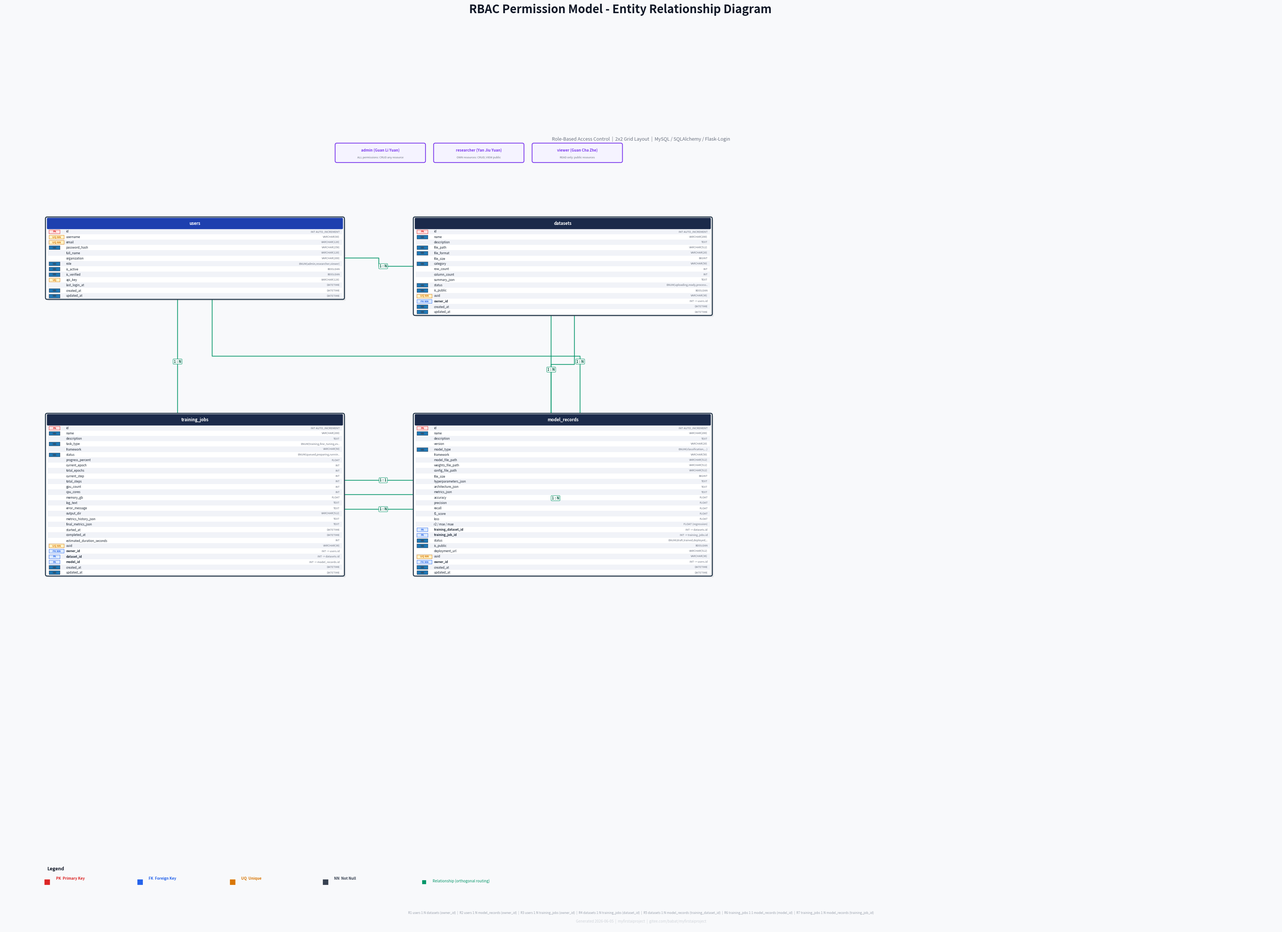

Write the Python code that produced this figure.
"""
生成 RBAC 权限模型 ER 图 (PNG) — 整洁排版版
2x2 网格布局, 右折线连线, 文本适配框体
"""
import matplotlib
matplotlib.use('Agg')
import matplotlib.pyplot as plt
from matplotlib.patches import FancyBboxPatch
from matplotlib.font_manager import FontProperties
import os

# ---- 中文字体 ----
_FONT_PATH = None
for _c in ['C:/Windows/Fonts/simhei.ttf','C:/Windows/Fonts/msyh.ttc','C:/Windows/Fonts/simsun.ttc']:
    if os.path.exists(_c):
        _FONT_PATH = _c
        break

def fp(size=10):
    return FontProperties(fname=_FONT_PATH, size=size) if _FONT_PATH else None

# ========== 配色 ==========
C_BG          = '#F8F9FB'
C_HEADER      = '#1B2A4A'
C_HEADER2     = '#1E40AF'
C_H_TEXT      = '#FFFFFF'
C_BODY_BG     = '#FFFFFF'
C_BORDER      = '#2C3E50'
C_ROW_ALT     = '#F1F3F8'
C_PK          = '#DC2626'
C_FK          = '#2563EB'
C_UQ          = '#D97706'
C_NN          = '#374151'
C_LABEL_BG    = '#FFFFFF'
C_RELATION    = '#059669'

# ========== 实体定义 ==========
TABLES = [
    ("users", "users", C_HEADER2, [
        ("PK",     "id",              "INT AUTO_INCREMENT"),
        ("UQ NN",  "username",        "VARCHAR(80)"),
        ("UQ NN",  "email",           "VARCHAR(120)"),
        ("NN",     "password_hash",   "VARCHAR(256)"),
        ("",       "full_name",       "VARCHAR(120)"),
        ("",       "organization",    "VARCHAR(200)"),
        ("NN",     "role",            "ENUM(admin,researcher,viewer)"),
        ("NN",     "is_active",       "BOOLEAN"),
        ("NN",     "is_verified",     "BOOLEAN"),
        ("UQ",     "api_key",         "VARCHAR(128)"),
        ("",       "last_login_at",   "DATETIME"),
        ("NN",     "created_at",      "DATETIME"),
        ("NN",     "updated_at",      "DATETIME"),
    ]),
    ("datasets", "datasets", C_HEADER, [
        ("PK",     "id",              "INT AUTO_INCREMENT"),
        ("NN",     "name",            "VARCHAR(200)"),
        ("",       "description",     "TEXT"),
        ("NN",     "file_path",       "VARCHAR(512)"),
        ("NN",     "file_format",     "VARCHAR(20)"),
        ("",       "file_size",       "BIGINT"),
        ("NN",     "category",        "VARCHAR(50)"),
        ("",       "row_count",       "INT"),
        ("",       "column_count",    "INT"),
        ("",       "summary_json",    "TEXT"),
        ("NN",     "status",          "ENUM(uploading,ready,processing,error)"),
        ("NN",     "is_public",       "BOOLEAN"),
        ("UQ NN",  "uuid",            "VARCHAR(36)"),
        ("FK NN",  "owner_id",        "INT -> users.id"),
        ("NN",     "created_at",      "DATETIME"),
        ("NN",     "updated_at",      "DATETIME"),
    ]),
    ("model_records", "model_records", C_HEADER, [
        ("PK",     "id",              "INT AUTO_INCREMENT"),
        ("NN",     "name",            "VARCHAR(200)"),
        ("",       "description",     "TEXT"),
        ("",       "version",         "VARCHAR(20)"),
        ("NN",     "model_type",      "ENUM(classification,...)"),
        ("",       "framework",       "VARCHAR(50)"),
        ("",       "model_file_path", "VARCHAR(512)"),
        ("",       "weights_file_path","VARCHAR(512)"),
        ("",       "config_file_path","VARCHAR(512)"),
        ("",       "file_size",       "BIGINT"),
        ("",       "hyperparameters_json","TEXT"),
        ("",       "architecture_json","TEXT"),
        ("",       "metrics_json",    "TEXT"),
        ("",       "accuracy",        "FLOAT"),
        ("",       "precision",       "FLOAT"),
        ("",       "recall",          "FLOAT"),
        ("",       "f1_score",        "FLOAT"),
        ("",       "loss",            "FLOAT"),
        ("",       "r2 / mse / mae",  "FLOAT (regression)"),
        ("FK",     "training_dataset_id","INT -> datasets.id"),
        ("FK",     "training_job_id", "INT -> training_jobs.id"),
        ("NN",     "status",          "ENUM(draft,trained,deployed,archived,failed)"),
        ("NN",     "is_public",       "BOOLEAN"),
        ("",       "deployment_url",  "VARCHAR(512)"),
        ("UQ NN",  "uuid",            "VARCHAR(36)"),
        ("FK NN",  "owner_id",        "INT -> users.id"),
        ("NN",     "created_at",      "DATETIME"),
        ("NN",     "updated_at",      "DATETIME"),
    ]),
    ("training_jobs", "training_jobs", C_HEADER, [
        ("PK",     "id",              "INT AUTO_INCREMENT"),
        ("NN",     "name",            "VARCHAR(200)"),
        ("",       "description",     "TEXT"),
        ("NN",     "task_type",       "ENUM(training,fine_tuning,eval,...)"),
        ("",       "framework",       "VARCHAR(50)"),
        ("NN",     "status",          "ENUM(queued,preparing,running,paused,completed,failed,cancelled)"),
        ("",       "progress_percent","FLOAT"),
        ("",       "current_epoch",   "INT"),
        ("",       "total_epochs",    "INT"),
        ("",       "current_step",    "INT"),
        ("",       "total_steps",     "INT"),
        ("",       "gpu_count",       "INT"),
        ("",       "cpu_cores",       "INT"),
        ("",       "memory_gb",       "FLOAT"),
        ("",       "log_text",        "TEXT"),
        ("",       "error_message",   "TEXT"),
        ("",       "output_dir",      "VARCHAR(512)"),
        ("",       "metrics_history_json","TEXT"),
        ("",       "final_metrics_json","TEXT"),
        ("",       "started_at",      "DATETIME"),
        ("",       "completed_at",    "DATETIME"),
        ("",       "estimated_duration_seconds","INT"),
        ("UQ NN",  "uuid",            "VARCHAR(36)"),
        ("FK NN",  "owner_id",        "INT -> users.id"),
        ("FK",     "dataset_id",      "INT -> datasets.id"),
        ("FK",     "model_id",        "INT -> model_records.id"),
        ("NN",     "created_at",      "DATETIME"),
        ("NN",     "updated_at",      "DATETIME"),
    ]),
]

# ========== 关系: (from, to, from_side, to_side, label) ==========
# 2x2 grid: TL=users, TR=datasets, BL=training_jobs, BR=model_records
RELATIONS = [
    # users -> datasets (TL -> TR, horizontal top)
    ("users",         "datasets",      "right",  "left",   "1 : N", "owner_id"),
    # users -> model_records (TL -> BR, diagonal)
    ("users",         "model_records", "bottom", "top",    "1 : N", "owner_id"),
    # users -> training_jobs (TL -> BL, vertical left)
    ("users",         "training_jobs", "bottom", "top",    "1 : N", "owner_id"),
    # datasets -> training_jobs (TR -> BL, diagonal)
    ("datasets",      "training_jobs", "bottom", "right",  "1 : N", "dataset_id"),
    # datasets -> model_records (TR -> BR, vertical right)
    ("datasets",      "model_records", "bottom", "top",    "1 : N", "training_dataset_id"),
    # training_jobs -> model_records (BL -> BR, horizontal bottom)
    ("training_jobs", "model_records", "right",  "left",   "1 : 1", "model_id"),
    # training_jobs -> model_records (BL -> BR, another)
    ("training_jobs", "model_records", "right",  "left",   "1 : N", "training_job_id"),
]

# ========== 绘制函数 ==========

def draw_table(ax, table_def, x, y, width, row_h=0.185):
    """绘制实体 — 所有文本精确适配在框内"""
    name, title, hdr_color, columns = table_def
    n = len(columns)
    total_h = row_h * n + 0.32  # header + rows

    # 外框阴影
    shadow = FancyBboxPatch(
        (x + 0.06, y - total_h - 0.06), width, total_h,
        boxstyle="round,pad=0.05", linewidth=0, facecolor='#00000012', zorder=1)
    ax.add_patch(shadow)

    # 外框
    box = FancyBboxPatch(
        (x, y - total_h), width, total_h,
        boxstyle="round,pad=0.06", linewidth=2.0,
        edgecolor=C_BORDER, facecolor=C_BODY_BG, zorder=2)
    ax.add_patch(box)

    # 表头
    header_h = 0.35
    header = FancyBboxPatch(
        (x + 0.02, y - header_h + 0.02), width - 0.04, header_h - 0.02,
        boxstyle="round,pad=0.03", linewidth=0, facecolor=hdr_color, zorder=3)
    ax.add_patch(header)
    ax.text(x + width / 2, y - header_h / 2 + 0.01, title,
            ha='center', va='center', fontsize=8, fontweight='bold',
            color=C_H_TEXT, fontproperties=fp(8), zorder=4)

    # 数据行
    for i, (marker, col_name, col_type) in enumerate(columns):
        row_y = y - header_h - row_h * i - row_h / 2

        # 斑马纹
        if i % 2 == 0:
            stripe = plt.Rectangle(
                (x + 0.02, row_y - row_h / 2), width - 0.04, row_h,
                facecolor=C_ROW_ALT, edgecolor='none', zorder=2)
            ax.add_patch(stripe)

        # 标记颜色
        if 'PK' in marker:
            mc, m_bg = C_PK, '#FEE2E2'
        elif 'FK' in marker:
            mc, m_bg = C_FK, '#DBEAFE'
        elif 'UQ' in marker:
            mc, m_bg = C_UQ, '#FEF3C7'
        else:
            mc, m_bg = C_NN, None

        # 标记标签
        if marker:
            tag_w = 0.38 if len(marker) <= 2 else 0.52
            tag = plt.Rectangle(
                (x + 0.06, row_y - 0.065), tag_w, 0.13,
                facecolor=m_bg, edgecolor=mc, linewidth=0.6, zorder=3)
            ax.add_patch(tag)
            ax.text(x + 0.06 + tag_w / 2, row_y, marker,
                    ha='center', va='center', fontsize=5.0, fontweight='bold',
                    color=mc, fontproperties=fp(5), zorder=4)

        # 列名 (固定起始位置)
        cn_x = x + 0.65
        max_name_w = 3.2  # 列名最大宽度
        col_fs = 5.8
        ax.text(cn_x, row_y, col_name, ha='left', va='center',
                fontsize=col_fs, fontweight='bold' if 'FK' in marker else 'normal',
                color='#1F2937', fontproperties=fp(col_fs), zorder=3)

        # 类型 (右对齐, 用更小的字体)
        type_x = x + width - 0.10
        type_fs = 5.2
        # 截断过长类型
        display_type = col_type
        if len(col_type) > 30:
            display_type = col_type[:28] + '..'
        ax.text(type_x, row_y, display_type, ha='right', va='center',
                fontsize=type_fs, color='#6B7280', fontproperties=fp(type_fs),
                zorder=3, style='italic')

    return x, y - total_h, x + width, y


def get_anchor(bounds, side, offset=0):
    """获取锚点，offset 用于同侧多线偏移"""
    x0, y0, x1, y1 = bounds
    base = {
        'left':   (x0, (y0 + y1) / 2),
        'right':  (x1, (y0 + y1) / 2),
        'top':    ((x0 + x1) / 2, y1),
        'bottom': ((x0 + x1) / 2, y0),
    }[side]
    # offset perpendicular to side
    if side in ('left', 'right'):
        return (base[0], base[1] + offset)
    else:
        return (base[0] + offset, base[1])


def draw_relation_ortho(ax, from_b, to_b, from_s, to_s, label, offset_s, offset_t):
    """绘制直角折线关系"""
    p1 = get_anchor(from_b, from_s, offset_s)
    p2 = get_anchor(to_b, to_s, offset_t)

    # 直角折线: 先水平再垂直 (或反过来)
    if from_s in ('left', 'right') and to_s in ('left', 'right'):
        # 水平-水平: 中间点
        mx = (p1[0] + p2[0]) / 2
        path = [(p1[0], p1[1]), (mx, p1[1]), (mx, p2[1]), (p2[0], p2[1])]
    elif from_s in ('top', 'bottom') and to_s in ('top', 'bottom'):
        # 垂直-垂直
        my = (p1[1] + p2[1]) / 2
        path = [(p1[0], p1[1]), (p1[0], my), (p2[0], my), (p2[0], p2[1])]
    elif from_s in ('left', 'right') and to_s in ('top', 'bottom'):
        path = [(p1[0], p1[1]), (p2[0], p1[1]), (p2[0], p2[1])]
    else:
        # top/bottom -> left/right
        path = [(p1[0], p1[1]), (p1[0], p2[1]), (p2[0], p2[1])]

    # 画折线
    xs, ys = zip(*path)
    ax.plot(xs, ys, '-', color=C_RELATION, lw=1.6, zorder=1, alpha=0.85)

    # 标签在路径中点
    mid_idx = len(path) // 2
    lx, ly = path[mid_idx]
    offset_map = {
        ('right','left'): (0.15, 0),
        ('bottom','top'): (0, -0.18),
        ('right','right'): (0.25, 0),
        ('bottom','bottom'): (0, -0.25),
        ('bottom','right'): (0.15, -0.12),
    }
    dx, dy = offset_map.get((from_s, to_s), (0, 0))
    ax.text(lx + dx, ly + dy, label, ha='center', va='center',
            fontsize=6.8, fontweight='bold', color='#065F46',
            fontproperties=fp(6.8),
            bbox=dict(boxstyle='round,pad=0.2', facecolor='#FFFFFF',
                      edgecolor='#059669', alpha=0.92, linewidth=0.8),
            zorder=6)


def main():
    # 大画布
    fig, ax = plt.subplots(1, 1, figsize=(44, 28), dpi=150)
    ax.set_xlim(0, 44)
    ax.set_ylim(0, 28)
    ax.set_aspect('equal')
    ax.axis('off')
    fig.patch.set_facecolor(C_BG)

    # ---- 标题 ----
    fig.suptitle('RBAC Permission Model - Entity Relationship Diagram',
                 fontsize=22, fontweight='bold', y=0.988, color='#111827',
                 fontproperties=fp(22))
    ax.text(22, 27.2, 'Role-Based Access Control  |  2x2 Grid Layout  |  MySQL / SQLAlchemy / Flask-Login',
            ha='center', fontsize=9, color='#6B7280', fontproperties=fp(9), style='italic')

    # ---- 角色卡片 ----
    roles = [
        ("admin",      "Guan Li Yuan", "ALL permissions: CRUD any resource"),
        ("researcher", "Yan Jiu Yuan", "OWN resources: CRUD; VIEW public"),
        ("viewer",     "Guan Cha Zhe",  "READ only: public resources"),
    ]
    card_w, card_h = 3.0, 0.55
    for i, (role, cn, perm) in enumerate(roles):
        cx = 11.5 + i * 3.4
        cy = 26.5
        card = FancyBboxPatch(
            (cx, cy), card_w, card_h,
            boxstyle="round,pad=0.06", linewidth=1.5,
            edgecolor='#7C3AED', facecolor='#F5F3FF', zorder=2)
        ax.add_patch(card)
        ax.text(cx + card_w / 2, cy + card_h - 0.18,
                f"{role} ({cn})", ha='center', va='center',
                fontsize=7, fontweight='bold', color='#7C3AED',
                fontproperties=fp(7), zorder=3)
        ax.text(cx + card_w / 2, cy + 0.12,
                perm, ha='center', va='center', fontsize=5.2,
                color='#6B7280', fontproperties=fp(5.2), zorder=3)

    # ---- 2x2 网格布局 ----
    # TL=users,  TR=datasets
    # BL=training_jobs, BR=model_records
    # margin, gap, table width
    margin = 1.5
    gap_x = 2.5
    gap_y = 3.5
    tbl_w = 10.2

    # 计算各表 y 起始位置 (需要自下而上, 因为表格向下生长)
    # 先算高度
    def calc_h(ncols):
        return 0.185 * ncols + 0.32

    h_users = calc_h(13)          # ~2.725
    h_datasets = calc_h(16)       # ~3.28
    h_models = calc_h(28)         # ~5.50
    h_jobs = calc_h(28)           # ~5.50

    # 顶部行 y 基准
    top_y = 24.5
    # 底部行 y 基准
    bot_y = top_y - max(h_users, h_datasets) - gap_y  # ~24.5 - 3.28 - 3.5 = 17.72

    # x 位置
    x_left = margin
    x_right = margin + tbl_w + gap_x

    positions = {
        "users":         (x_left,  top_y, tbl_w),
        "datasets":      (x_right, top_y, tbl_w),
        "training_jobs": (x_left,  bot_y, tbl_w),
        "model_records": (x_right, bot_y, tbl_w),
    }

    bounds = {}
    for td in TABLES:
        name = td[0]
        x, y, w = positions[name]
        bounds[name] = draw_table(ax, td, x, y, w)

    # ---- 关系连线 (带偏移避免重叠) ----
    # users->datasets: 水平 TL.right -> TR.left
    draw_relation_ortho(ax, bounds["users"], bounds["datasets"],
                        "right", "left", "1 : N", 0, 0)

    # users->training_jobs: 垂直 TL.bottom -> BL.top
    draw_relation_ortho(ax, bounds["users"], bounds["training_jobs"],
                        "bottom", "top", "1 : N", -0.6, -0.6)

    # users->model_records: TL.bottom -> BR.top (需要绕行)
    # 从 users 底部右侧 -> model_records 顶部左侧
    draw_relation_ortho(ax, bounds["users"], bounds["model_records"],
                        "bottom", "top", "1 : N", 0.6, 0.6)

    # datasets->training_jobs: TR.bottom -> BL.right
    draw_relation_ortho(ax, bounds["datasets"], bounds["training_jobs"],
                        "bottom", "right", "1 : N", -0.4, 0)

    # datasets->model_records: TR.bottom -> BR.top
    draw_relation_ortho(ax, bounds["datasets"], bounds["model_records"],
                        "bottom", "top", "1 : N", 0.4, -0.4)

    # training_jobs->model_records: BL.right -> BR.left (两条: 1:1 + 1:N)
    draw_relation_ortho(ax, bounds["training_jobs"], bounds["model_records"],
                        "right", "left", "1 : 1", 0.5, 0.5)

    draw_relation_ortho(ax, bounds["training_jobs"], bounds["model_records"],
                        "right", "left", "1 : N", -0.5, -0.5)

    # ---- 图例 ----
    legend_y = 1.6
    ax.text(1.5, legend_y + 0.4, 'Legend', fontsize=9, fontweight='bold',
            color='#111827', fontproperties=fp(9))
    legend_items = [
        (C_PK, 'PK', 'Primary Key'),
        (C_FK, 'FK', 'Foreign Key'),
        (C_UQ, 'UQ', 'Unique'),
        (C_NN, 'NN', 'Not Null'),
    ]
    for i, (color, abbr, desc) in enumerate(legend_items):
        lx = 1.5 + i * 3.2
        ax.plot(lx, legend_y, 's', color=color, markersize=11,
                markeredgecolor='white', markeredgewidth=1.0)
        ax.text(lx + 0.3, legend_y + 0.08, f'{abbr}  {desc}',
                fontsize=7, fontweight='bold', color=color, fontproperties=fp(7))

    # 关系图例
    ax.plot(14.5, legend_y, 's', color=C_RELATION, markersize=9,
            markeredgecolor='white', markeredgewidth=1.0)
    ax.text(14.8, legend_y - 0.01, 'Relationship (orthogonal routing)',
            fontsize=7, color=C_RELATION, fontproperties=fp(7))

    # 关系说明
    rel_text = (
        "R1 users 1:N datasets (owner_id)  |  "
        "R2 users 1:N model_records (owner_id)  |  "
        "R3 users 1:N training_jobs (owner_id)  |  "
        "R4 datasets 1:N training_jobs (dataset_id)  |  "
        "R5 datasets 1:N model_records (training_dataset_id)  |  "
        "R6 training_jobs 1:1 model_records (model_id)  |  "
        "R7 training_jobs 1:N model_records (training_job_id)"
    )
    ax.text(22, 0.5, rel_text, ha='center', fontsize=6, color='#9CA3AF',
            fontproperties=fp(6))

    ax.text(22, 0.2, 'Generated 2026-06-05  |  myfirstaiproject  |  gitee.com/babat/myfirstaiproject',
            ha='center', fontsize=7, color='#D1D5DB', fontproperties=fp(7))

    # ---- 保存 ----
    output_path = 'er_diagram.png'
    plt.savefig(output_path, dpi=180, bbox_inches='tight',
                facecolor=C_BG, edgecolor='none', pad_inches=0.5)
    plt.close()
    print(f"ER diagram saved: {output_path}")


if __name__ == '__main__':
    main()
